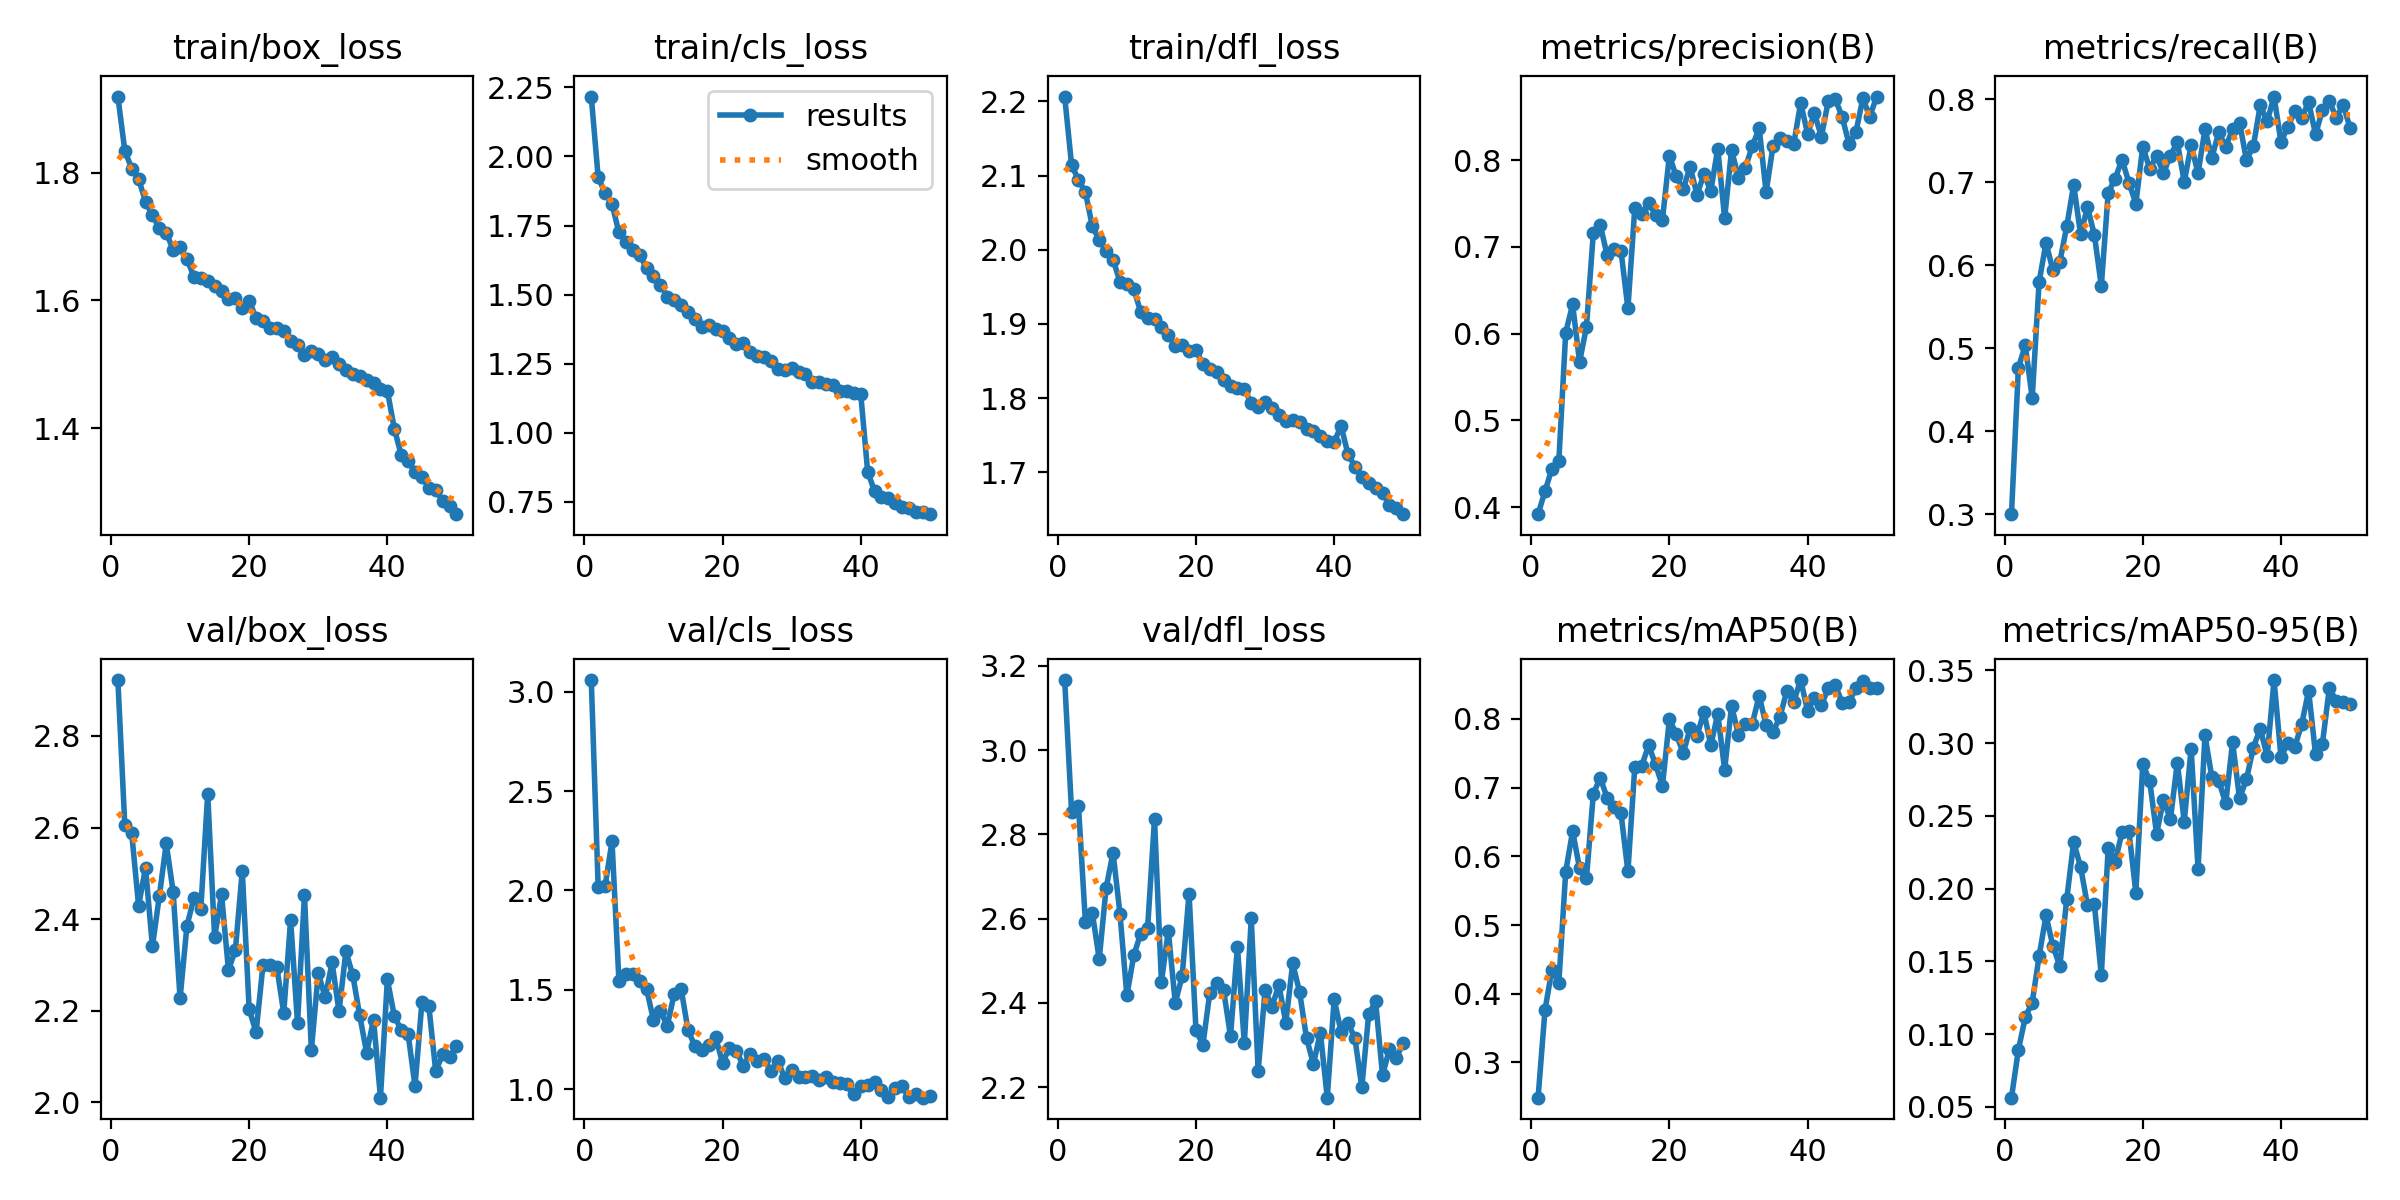

The file beside this chart, header and first rows:
epoch, time, train/box_loss, train/cls_loss, train/dfl_loss, metrics/precision(B), metrics/recall(B), metrics/mAP50(B), metrics/mAP50-95(B), val/box_loss, val/cls_loss, val/dfl_loss, lr/pg0, lr/pg1, lr/pg2
1, 72.68, 1.919, 2.217, 2.206, 0.3921, 0.2999, 0.2487, 0.05628, 2.922, 3.058, 3.166, 0.0003316, 0.0003316, 0.06718
2, 147.2, 1.835, 1.925, 2.114, 0.4185, 0.4763, 0.3762, 0.08915, 2.606, 2.015, 2.853, 0.0006517, 0.0006517, 0.03416
3, 221.1, 1.806, 1.868, 2.094, 0.4443, 0.5036, 0.4351, 0.1116, 2.587, 2.022, 2.866, 0.0009587, 0.0009587, 0.001137
4, 294.9, 1.79, 1.828, 2.078, 0.4528, 0.4398, 0.4154, 0.1217, 2.429, 2.247, 2.592, 0.0009406, 0.0009406, 0.0009406
5, 368.6, 1.755, 1.725, 2.032, 0.6013, 0.5799, 0.5775, 0.1535, 2.512, 1.547, 2.614, 0.0009208, 0.0009208, 0.0009208
6, 442.5, 1.733, 1.691, 2.013, 0.6337, 0.6267, 0.6366, 0.1815, 2.34, 1.581, 2.504, 0.000901, 0.000901, 0.000901
7, 516.8, 1.714, 1.662, 1.998, 0.5672, 0.5938, 0.5827, 0.1603, 2.45, 1.579, 2.673, 0.0008812, 0.0008812, 0.0008812
8, 591.1, 1.706, 1.644, 1.987, 0.6077, 0.604, 0.5681, 0.1468, 2.565, 1.545, 2.757, 0.0008614, 0.0008614, 0.0008614
9, 665.1, 1.679, 1.596, 1.957, 0.7164, 0.6466, 0.6914, 0.1929, 2.459, 1.505, 2.612, 0.0008416, 0.0008416, 0.0008416
10, 739.3, 1.683, 1.569, 1.954, 0.7253, 0.6968, 0.714, 0.2319, 2.227, 1.348, 2.418, 0.0008218, 0.0008218, 0.0008218
11, 813.5, 1.664, 1.536, 1.947, 0.6901, 0.6372, 0.6851, 0.2149, 2.386, 1.393, 2.513, 0.000802, 0.000802, 0.000802
12, 887.1, 1.637, 1.491, 1.916, 0.6978, 0.6696, 0.6712, 0.1885, 2.446, 1.32, 2.564, 0.0007822, 0.0007822, 0.0007822
13, 961, 1.635, 1.481, 1.908, 0.6954, 0.6363, 0.6624, 0.1891, 2.421, 1.48, 2.577, 0.0007624, 0.0007624, 0.0007624
14, 1035, 1.631, 1.462, 1.906, 0.6291, 0.5748, 0.5779, 0.1404, 2.674, 1.505, 2.836, 0.0007426, 0.0007426, 0.0007426
15, 1109, 1.622, 1.436, 1.896, 0.7451, 0.6873, 0.7304, 0.2282, 2.36, 1.298, 2.45, 0.0007228, 0.0007228, 0.0007228
16, 1183, 1.614, 1.41, 1.885, 0.7383, 0.7042, 0.7318, 0.2184, 2.454, 1.217, 2.571, 0.000703, 0.000703, 0.000703
17, 1256, 1.602, 1.381, 1.87, 0.7507, 0.7272, 0.7615, 0.2387, 2.289, 1.198, 2.401, 0.0006832, 0.0006832, 0.0006832
18, 1330, 1.604, 1.391, 1.872, 0.7366, 0.6991, 0.7337, 0.2392, 2.332, 1.225, 2.463, 0.0006634, 0.0006634, 0.0006634
19, 1404, 1.588, 1.374, 1.864, 0.7314, 0.6742, 0.7024, 0.1972, 2.506, 1.261, 2.66, 0.0006436, 0.0006436, 0.0006436
20, 1478, 1.6, 1.368, 1.865, 0.8049, 0.7428, 0.7992, 0.2857, 2.203, 1.133, 2.336, 0.0006238, 0.0006238, 0.0006238
21, 1552, 1.572, 1.344, 1.846, 0.7812, 0.7162, 0.778, 0.2739, 2.153, 1.21, 2.3, 0.000604, 0.000604, 0.000604
22, 1626, 1.568, 1.321, 1.839, 0.7663, 0.7312, 0.75, 0.2376, 2.3, 1.192, 2.424, 0.0005842, 0.0005842, 0.0005842
23, 1699, 1.557, 1.323, 1.836, 0.7923, 0.711, 0.7863, 0.2612, 2.301, 1.119, 2.448, 0.0005644, 0.0005644, 0.0005644
24, 1773, 1.557, 1.291, 1.825, 0.7602, 0.7319, 0.7751, 0.2475, 2.295, 1.18, 2.431, 0.0005446, 0.0005446, 0.0005446
25, 1847, 1.551, 1.279, 1.816, 0.7835, 0.7482, 0.8102, 0.2866, 2.195, 1.142, 2.321, 0.0005248, 0.0005248, 0.0005248
26, 1921, 1.537, 1.272, 1.814, 0.7645, 0.7001, 0.7612, 0.246, 2.398, 1.154, 2.534, 0.000505, 0.000505, 0.000505
27, 1994, 1.531, 1.259, 1.812, 0.8132, 0.7443, 0.8075, 0.2962, 2.172, 1.09, 2.304, 0.0004852, 0.0004852, 0.0004852
28, 2068, 1.515, 1.229, 1.793, 0.7332, 0.7107, 0.7259, 0.2137, 2.453, 1.144, 2.601, 0.0004654, 0.0004654, 0.0004654
29, 2142, 1.52, 1.225, 1.788, 0.8114, 0.7635, 0.8191, 0.3052, 2.114, 1.055, 2.238, 0.0004456, 0.0004456, 0.0004456
30, 2216, 1.516, 1.234, 1.795, 0.7799, 0.7295, 0.7766, 0.2764, 2.282, 1.098, 2.431, 0.0004258, 0.0004258, 0.0004258
31, 2290, 1.508, 1.218, 1.786, 0.7913, 0.76, 0.7932, 0.274, 2.229, 1.063, 2.391, 0.000406, 0.000406, 0.000406
32, 2363, 1.511, 1.213, 1.778, 0.816, 0.7429, 0.7931, 0.2586, 2.305, 1.064, 2.443, 0.0003862, 0.0003862, 0.0003862
33, 2437, 1.501, 1.183, 1.769, 0.8368, 0.7634, 0.8336, 0.3005, 2.198, 1.066, 2.353, 0.0003664, 0.0003664, 0.0003664
34, 2511, 1.491, 1.183, 1.771, 0.7628, 0.7718, 0.7908, 0.262, 2.33, 1.045, 2.494, 0.0003466, 0.0003466, 0.0003466
35, 2584, 1.486, 1.176, 1.768, 0.8163, 0.7268, 0.7804, 0.275, 2.277, 1.06, 2.426, 0.0003268, 0.0003268, 0.0003268
36, 2658, 1.482, 1.174, 1.758, 0.8259, 0.7431, 0.8029, 0.2968, 2.19, 1.035, 2.317, 0.000307, 0.000307, 0.000307
37, 2732, 1.475, 1.151, 1.756, 0.8223, 0.7925, 0.8407, 0.31, 2.108, 1.033, 2.255, 0.0002872, 0.0002872, 0.0002872
38, 2805, 1.471, 1.15, 1.749, 0.8184, 0.7731, 0.8251, 0.2909, 2.181, 1.025, 2.33, 0.0002674, 0.0002674, 0.0002674
39, 2879, 1.461, 1.142, 1.742, 0.8657, 0.8031, 0.8565, 0.3433, 2.01, 0.9759, 2.175, 0.0002476, 0.0002476, 0.0002476
40, 2952, 1.459, 1.139, 1.741, 0.8305, 0.7483, 0.812, 0.2904, 2.268, 1.017, 2.409, 0.0002278, 0.0002278, 0.0002278
41, 3026, 1.399, 0.8583, 1.762, 0.8537, 0.7668, 0.8309, 0.3002, 2.189, 1.021, 2.331, 0.000208, 0.000208, 0.000208
42, 3098, 1.358, 0.7878, 1.724, 0.827, 0.7851, 0.8197, 0.2975, 2.158, 1.035, 2.353, 0.0001882, 0.0001882, 0.0001882
43, 3170, 1.349, 0.7663, 1.708, 0.868, 0.7774, 0.8451, 0.3129, 2.149, 0.9984, 2.317, 0.0001684, 0.0001684, 0.0001684
44, 3241, 1.332, 0.7641, 1.694, 0.8706, 0.7965, 0.8499, 0.336, 2.036, 0.9619, 2.2, 0.0001486, 0.0001486, 0.0001486
45, 3313, 1.324, 0.7436, 1.686, 0.8499, 0.7575, 0.8233, 0.2923, 2.218, 1.007, 2.374, 0.0001288, 0.0001288, 0.0001288
46, 3385, 1.307, 0.7322, 1.679, 0.8185, 0.7868, 0.8243, 0.2997, 2.211, 1.015, 2.404, 0.000109, 0.000109, 0.000109
47, 3456, 1.303, 0.7286, 1.672, 0.8322, 0.7974, 0.8449, 0.3378, 2.068, 0.9598, 2.228, 8.92e-05, 8.92e-05, 8.92e-05
48, 3528, 1.286, 0.713, 1.657, 0.8713, 0.7776, 0.8549, 0.3289, 2.105, 0.9761, 2.291, 6.94e-05, 6.94e-05, 6.94e-05
49, 3600, 1.278, 0.7109, 1.652, 0.8499, 0.7931, 0.8448, 0.3281, 2.099, 0.9578, 2.27, 4.96e-05, 4.96e-05, 4.96e-05
50, 3672, 1.265, 0.7046, 1.644, 0.8731, 0.7653, 0.845, 0.3271, 2.122, 0.9667, 2.305, 2.98e-05, 2.98e-05, 2.98e-05
